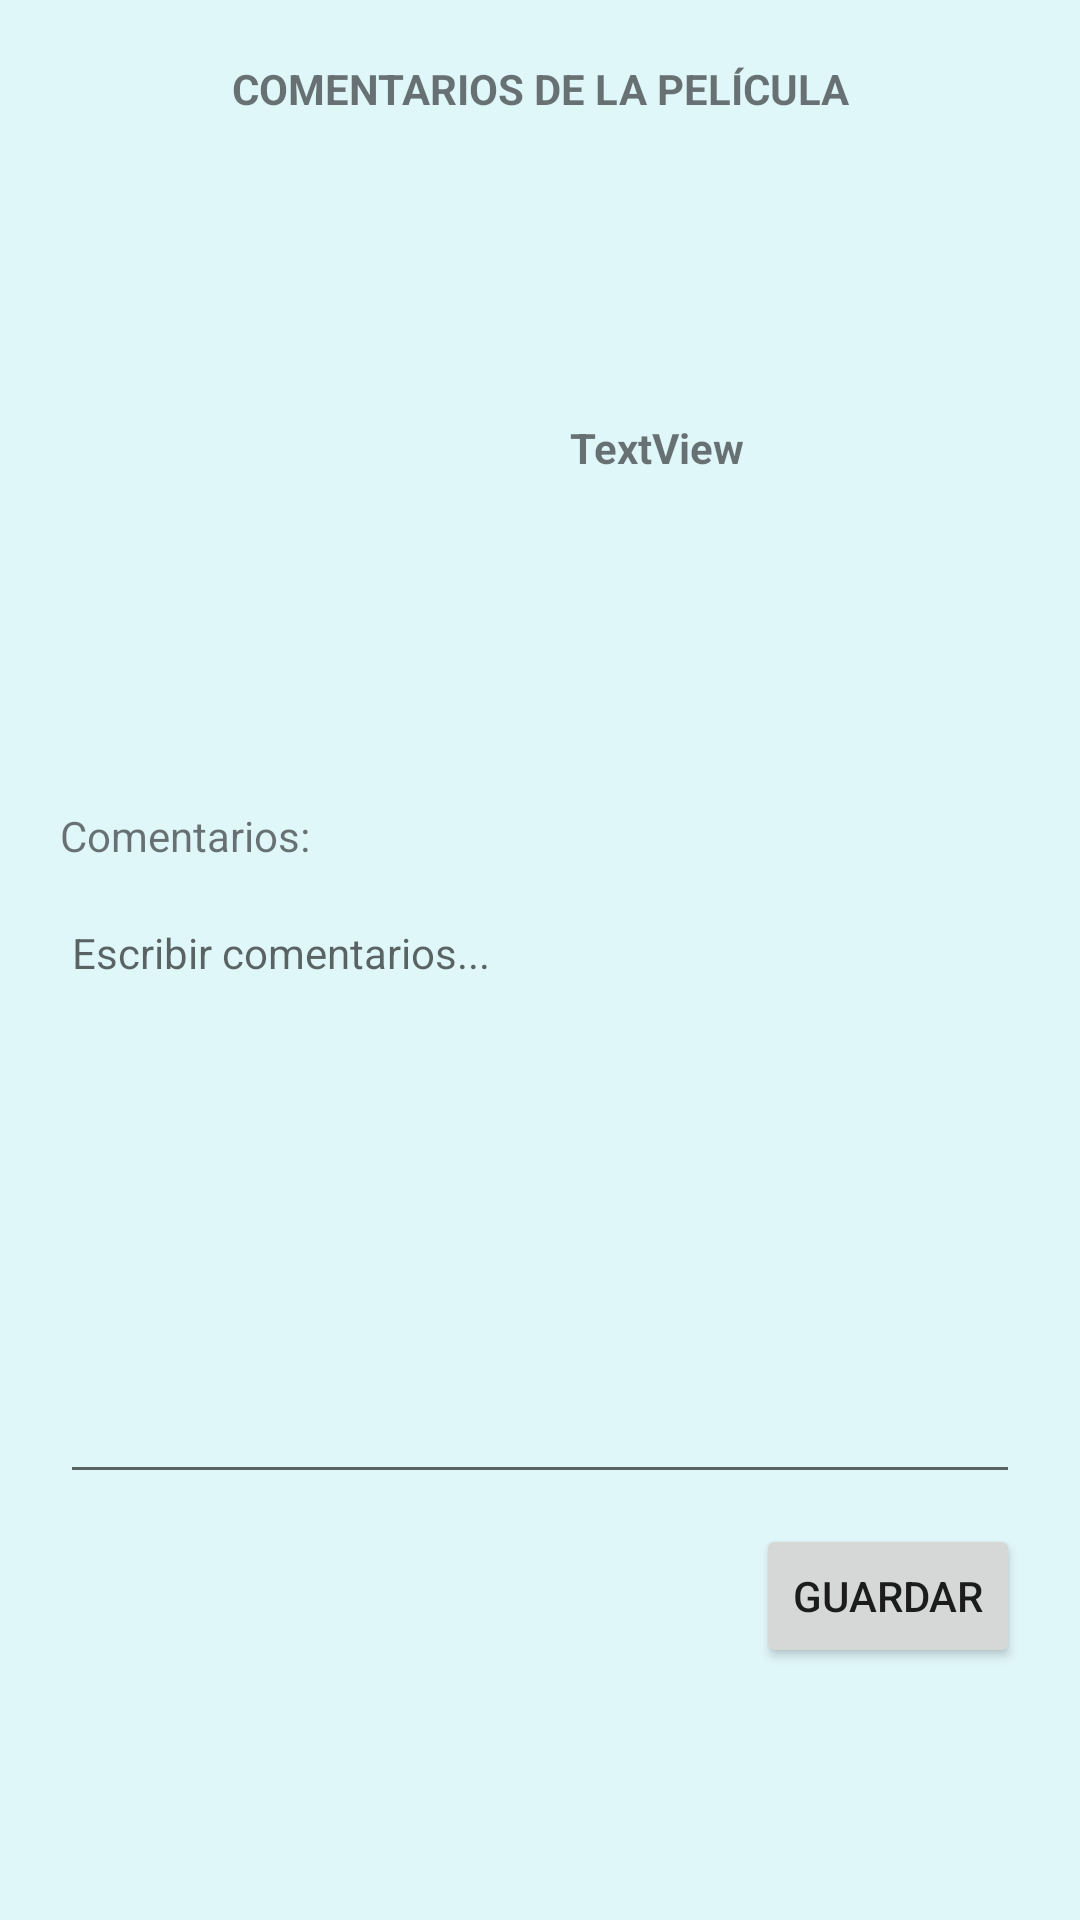

Write the Android layout XML for this screen, with the resource values it uses.
<!-- AndroidManifest.xml: application theme CustomTheme -->
<!-- res/layout/activity_comentarios.xml -->
<?xml version="1.0" encoding="utf-8"?>
<androidx.constraintlayout.widget.ConstraintLayout xmlns:android="http://schemas.android.com/apk/res/android"
    xmlns:app="http://schemas.android.com/apk/res-auto"
    xmlns:tools="http://schemas.android.com/tools"
    android:layout_width="match_parent"
    android:layout_height="match_parent"
    tools:context=".Actividades.ComentariosActivity">

    <TextView
        android:id="@+id/textView9"
        android:layout_width="wrap_content"
        android:layout_height="wrap_content"
        android:layout_marginTop="20dp"
        android:text="@string/ComentariosPelicula"
        android:textStyle="bold"
        app:layout_constraintLeft_toLeftOf="parent"
        app:layout_constraintRight_toRightOf="parent"
        app:layout_constraintTop_toTopOf="parent" />

    <ImageView
        android:id="@+id/imageViewPortadaC"
        android:layout_width="150dp"
        android:layout_height="200dp"
        android:layout_marginStart="20dp"
        android:layout_marginTop="10dp"
        app:layout_constraintEnd_toEndOf="parent"
        app:layout_constraintHorizontal_bias="0.0"
        app:layout_constraintStart_toStartOf="parent"
        app:layout_constraintTop_toBottomOf="@+id/textView9"
        tools:srcCompat="@tools:sample/avatars" />

    <TextView
        android:id="@+id/textViewTituloC"
        android:layout_width="wrap_content"
        android:layout_height="wrap_content"
        android:layout_marginStart="20dp"
        android:text="TextView"
        android:textStyle="bold"
        app:layout_constraintBottom_toBottomOf="@+id/imageViewPortadaC"
        app:layout_constraintEnd_toEndOf="parent"
        app:layout_constraintHorizontal_bias="0.0"
        app:layout_constraintStart_toEndOf="@+id/imageViewPortadaC"
        app:layout_constraintTop_toTopOf="@+id/imageViewPortadaC" />

    <EditText
        android:id="@+id/editTextComentarios"
        android:layout_width="match_parent"
        android:layout_height="200dp"
        android:layout_marginStart="20dp"
        android:layout_marginTop="10dp"
        android:layout_marginEnd="20dp"
        android:ems="10"
        android:gravity="start|top"
        android:hint="@string/EscribirComentarios"
        android:inputType="textMultiLine"
        android:textSize="14sp"
        app:layout_constraintBottom_toBottomOf="parent"
        app:layout_constraintEnd_toEndOf="parent"
        app:layout_constraintHorizontal_bias="1.0"
        app:layout_constraintStart_toStartOf="parent"
        app:layout_constraintTop_toBottomOf="@+id/textView16"
        app:layout_constraintVertical_bias="0.0" />

    <TextView
        android:id="@+id/textView16"
        android:layout_width="wrap_content"
        android:layout_height="wrap_content"
        android:layout_marginStart="20dp"
        android:layout_marginTop="20dp"
        android:text="@string/Comentarios"
        app:layout_constraintStart_toStartOf="parent"
        app:layout_constraintTop_toBottomOf="@+id/imageViewPortadaC" />

    <Button
        android:id="@+id/buttonGuardarComentarios"
        android:layout_width="wrap_content"
        android:layout_height="wrap_content"
        android:layout_marginStart="20dp"
        android:layout_marginTop="10dp"
        android:layout_marginEnd="20dp"
        android:onClick="onClickGuardar"
        android:text="@string/Guardar"
        app:layout_constraintEnd_toEndOf="parent"
        app:layout_constraintHorizontal_bias="1.0"
        app:layout_constraintStart_toStartOf="parent"
        app:layout_constraintTop_toBottomOf="@+id/editTextComentarios" />
</androidx.constraintlayout.widget.ConstraintLayout>
<!-- resources referenced by this layout -->
<resources>
  <string name="Comentarios">Comentarios:</string>
  <string name="ComentariosPelicula">COMENTARIOS DE LA PELÍCULA</string>
  <string name="EscribirComentarios">Escribir comentarios...</string>
  <string name="Guardar">Guardar</string>
  <style name="CustomTheme" parent="Theme.AppCompat.DayNight">
          <item name="colorPrimary">#BFA4D0F3</item>
          <item name="colorPrimaryDark">#6FBEFD</item>
          <item name="colorAccent">#074E9F</item>
          <item name="android:windowBackground">#E0F7FA</item>
      </style>
</resources>
